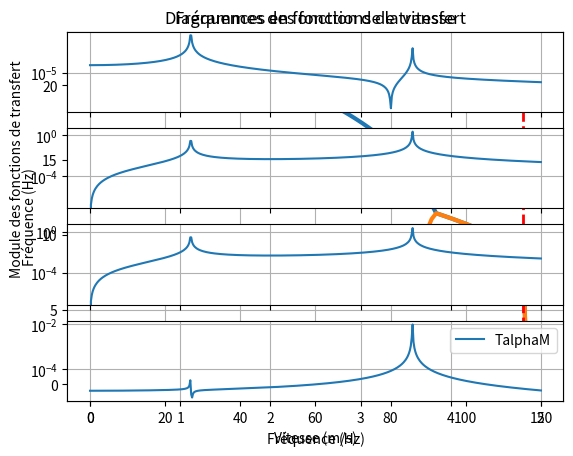

Reproduce this figure in Python.
import numpy as np
import matplotlib.pyplot as plt
from scipy.optimize import fsolve

class Flutter:
    def __init__(self):
        # Paramètres donnés
        self.rho = 1        # kg/m³
        self.rho_s = 600    # kg/m³
        self.CL_alpha = 2 * np.pi
        self.CmF = 0.01
        self.alpha0 = np.radians(5)
        self.alphaL0 = np.radians(-3)
        self.k_alpha = 9e4  # N.m/rad
        self.k_z = 3e4      # N/m
        self.U = 120        # m/s
        self.J0 = 205       # kg.m²
        self.a = 0.5        # m
        self.m = 600        # kg
        self.d = -0.2       # m
        self.c = 2          # m
        self.delta_b = 1    # m

        # Fréquences propres en torsion et flexion
        self.lambda_z = self.k_z / self.m
        self.lambda_alpha = self.k_alpha / self.J0

        # Aire de référence
        self.S = self.c * self.delta_b

    def determinant_sans_forcage(self, lambd):
        A = 1 - (self.m * self.d ** 2) / self.J0
        return A * lambd ** 2 - (self.lambda_alpha + self.lambda_z) * lambd + self.lambda_z * self.lambda_alpha

    def racines_sans_forcage(self):
        coeffs = [
            1 - (self.m * self.d ** 2) / self.J0,
            -(self.lambda_alpha + self.lambda_z),
            self.lambda_z * self.lambda_alpha
        ]
        racines = np.roots(coeffs)
        return racines

    def determinant_avec_forcage(self, U):
        q = 0.5 * self.rho * U ** 2
        r = (q * self.S * self.CL_alpha) / self.J0
        s = (q * self.S * self.CL_alpha) / self.m

        A = 1 - (self.m * self.d ** 2) / self.J0
        B = -(self.lambda_alpha + self.lambda_z) + r * (self.a - self.d)
        C = self.lambda_z * (self.lambda_alpha - self.a * r)

        delta = B ** 2 - 4 * A * C
        return delta

    def vitesse_critique(self):
        def delta_nul(U):
            return self.determinant_avec_forcage(U)

        Uc = fsolve(delta_nul, self.U / 2)
        return Uc[0]

    def tracer_frequences(self):
        vitesses = np.linspace(0, self.U, 100)
        frequences = []

        for U in vitesses:
            delta = self.determinant_avec_forcage(U)
            if delta >= 0:
                freqs = np.sqrt(np.roots([
                    1 - (self.m * self.d ** 2) / self.J0,
                    -(self.lambda_alpha + self.lambda_z) +
                    (0.5 * self.rho * U ** 2 * self.S * self.CL_alpha) / self.J0,
                    self.lambda_z * (self.lambda_alpha - self.a *
                                     (0.5 * self.rho * U ** 2 * self.S * self.CL_alpha) / self.J0)
                ]))
                frequences.append(freqs)
            else:
                frequences.append([0, 0])

        frequences = np.array(frequences)
        plt.plot(vitesses, frequences[:, 0],linewidth = 3, label="Mode 1")
        plt.plot(vitesses, frequences[:, 1],linewidth = 3, label="Mode 2")
        plt.axvline(self.vitesse_critique(), color='r',linewidth = 2,
                     linestyle='--', label='Vitesse critique')
        plt.xlabel('Vitesse (m/s)')
        plt.ylabel('Fréquence (Hz)')
        plt.title('Fréquences en fonction de la vitesse')
        plt.grid()
        plt.legend()
        plt.show()

    def tracer_fonctions_transfert(self):
        """Trace les fonctions de transferts en semi-log"""
        f = np.linspace(0, 5, 500)
        omega = 2 * np.pi * f
        lambd = omega ** 2

        TzL = (self.lambda_alpha - lambd) / (self.m * self.determinant_sans_forcage(lambd))
        TalphaL = lambd / self.determinant_sans_forcage(lambd)
        TzM = TalphaL
        TalphaM = (self.lambda_z - lambd) / (self.J0 * self.determinant_sans_forcage(lambd))

        plt.figure(1)
        ax1 = plt.subplot(411)
        plt.title('Diagrammes des fonctions de transfert')
        plt.semilogy(f, np.abs(TzL), label='TzL')
        plt.tick_params('x', labelbottom=False)
        plt.grid()
        plt.subplot(412, sharex=ax1)
        plt.semilogy(f, np.abs(TalphaL), label='TalphaL')
        plt.tick_params('x', labelbottom=False)
        plt.ylabel('Module des fonctions de transfert')
        plt.grid()
        plt.subplot(413)
        plt.semilogy(f, np.abs(TzM), label='TzM')
        plt.tick_params('x', labelbottom=False)
        plt.grid()
        plt.subplot(414)
        plt.semilogy(f, np.abs(TalphaM), label='TalphaM')
        plt.xlabel('Fréquence (Hz)')
        plt.grid()
        plt.legend()
        plt.show()

if __name__ == "__main__":
    flutter = Flutter()
    print("Racines sans forçage :", flutter.racines_sans_forcage())
    print("Vitesse critique :", flutter.vitesse_critique())
    flutter.tracer_frequences()
    flutter.tracer_fonctions_transfert()
